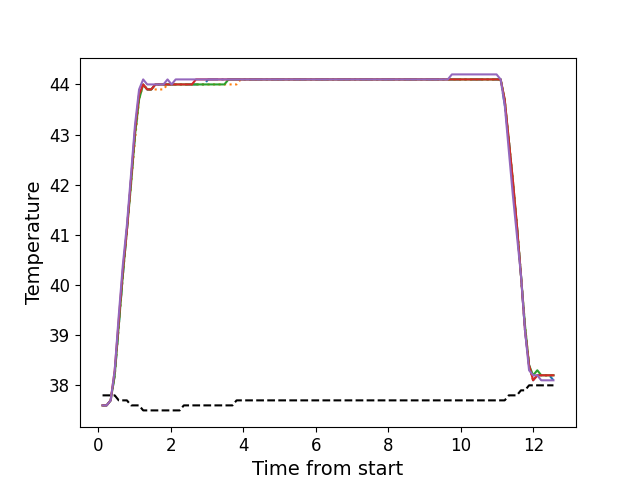

The file beside this chart, header and first rows:
, times, neutral, z1, z2, z3, z4, z5
0, 0.1126, 37.8, 37.6, 37.6, 37.6, 37.6, 37.6
1, 0.2253, 37.8, 37.6, 37.6, 37.6, 37.6, 37.6
2, 0.3369, 37.8, 37.7, 37.7, 37.7, 37.7, 37.7
3, 0.4485, 37.8, 38.2, 38.2, 38.2, 38.3, 38.3
4, 0.5607, 37.7, 39.2, 39.2, 39.2, 39.3, 39.4
5, 0.6727, 37.7, 40.2, 40.2, 40.2, 40.3, 40.4
6, 0.7849, 37.7, 41.1, 41.1, 41.1, 41.1, 41.2
7, 0.8976, 37.6, 42.1, 42.0, 42.0, 42.1, 42.2
8, 1.009, 37.6, 43.0, 42.9, 43.0, 43.1, 43.2
9, 1.121, 37.6, 43.8, 43.7, 43.7, 43.8, 43.9
10, 1.233, 37.5, 44.0, 44.0, 44.0, 44.0, 44.1
11, 1.345, 37.5, 43.9, 43.9, 43.9, 43.9, 44.0
12, 1.458, 37.5, 43.9, 43.9, 43.9, 43.9, 44.0
13, 1.569, 37.5, 44.0, 43.9, 44.0, 44.0, 44.0
14, 1.681, 37.5, 44.0, 43.9, 44.0, 44.0, 44.0
15, 1.793, 37.5, 44.0, 43.9, 44.0, 44.0, 44.0
16, 1.906, 37.5, 44.0, 44.0, 44.0, 44.0, 44.1
17, 2.017, 37.5, 44.0, 44.0, 44.0, 44.0, 44.0
18, 2.13, 37.5, 44.0, 44.0, 44.0, 44.0, 44.1
19, 2.242, 37.5, 44.0, 44.0, 44.0, 44.0, 44.1
20, 2.354, 37.6, 44.0, 44.0, 44.0, 44.0, 44.1
21, 2.466, 37.6, 44.0, 44.0, 44.0, 44.0, 44.1
22, 2.578, 37.6, 44.0, 44.0, 44.0, 44.0, 44.1
23, 2.69, 37.6, 44.0, 44.0, 44.0, 44.1, 44.1
24, 2.802, 37.6, 44.0, 44.0, 44.0, 44.1, 44.1
25, 2.914, 37.6, 44.0, 44.0, 44.0, 44.1, 44.1
26, 3.026, 37.6, 44.1, 44.0, 44.0, 44.1, 44.1
27, 3.139, 37.6, 44.1, 44.0, 44.0, 44.1, 44.1
28, 3.25, 37.6, 44.1, 44.0, 44.0, 44.1, 44.1
29, 3.363, 37.6, 44.1, 44.0, 44.0, 44.1, 44.1
30, 3.475, 37.6, 44.1, 44.0, 44.0, 44.1, 44.1
31, 3.587, 37.6, 44.1, 44.0, 44.1, 44.1, 44.1
32, 3.699, 37.6, 44.1, 44.0, 44.1, 44.1, 44.1
33, 3.81, 37.7, 44.1, 44.0, 44.1, 44.1, 44.1
34, 3.923, 37.7, 44.1, 44.1, 44.1, 44.1, 44.1
35, 4.035, 37.7, 44.1, 44.1, 44.1, 44.1, 44.1
36, 4.147, 37.7, 44.1, 44.1, 44.1, 44.1, 44.1
37, 4.259, 37.7, 44.1, 44.1, 44.1, 44.1, 44.1
38, 4.371, 37.7, 44.1, 44.1, 44.1, 44.1, 44.1
39, 4.484, 37.7, 44.1, 44.1, 44.1, 44.1, 44.1
40, 4.596, 37.7, 44.1, 44.1, 44.1, 44.1, 44.1
41, 4.707, 37.7, 44.1, 44.1, 44.1, 44.1, 44.1
42, 4.819, 37.7, 44.1, 44.1, 44.1, 44.1, 44.1
43, 4.931, 37.7, 44.1, 44.1, 44.1, 44.1, 44.1
44, 5.043, 37.7, 44.1, 44.1, 44.1, 44.1, 44.1
45, 5.156, 37.7, 44.1, 44.1, 44.1, 44.1, 44.1
46, 5.267, 37.7, 44.1, 44.1, 44.1, 44.1, 44.1
47, 5.38, 37.7, 44.1, 44.1, 44.1, 44.1, 44.1
48, 5.491, 37.7, 44.1, 44.1, 44.1, 44.1, 44.1
49, 5.603, 37.7, 44.1, 44.1, 44.1, 44.1, 44.1
50, 5.716, 37.7, 44.1, 44.1, 44.1, 44.1, 44.1
51, 5.827, 37.7, 44.1, 44.1, 44.1, 44.1, 44.1
52, 5.94, 37.7, 44.1, 44.1, 44.1, 44.1, 44.1
53, 6.052, 37.7, 44.1, 44.1, 44.1, 44.1, 44.1
54, 6.164, 37.7, 44.1, 44.1, 44.1, 44.1, 44.1
55, 6.276, 37.7, 44.1, 44.1, 44.1, 44.1, 44.1
56, 6.387, 37.7, 44.1, 44.1, 44.1, 44.1, 44.1
57, 6.501, 37.7, 44.1, 44.1, 44.1, 44.1, 44.1
58, 6.612, 37.7, 44.1, 44.1, 44.1, 44.1, 44.1
59, 6.724, 37.7, 44.1, 44.1, 44.1, 44.1, 44.1
... 52 more rows
